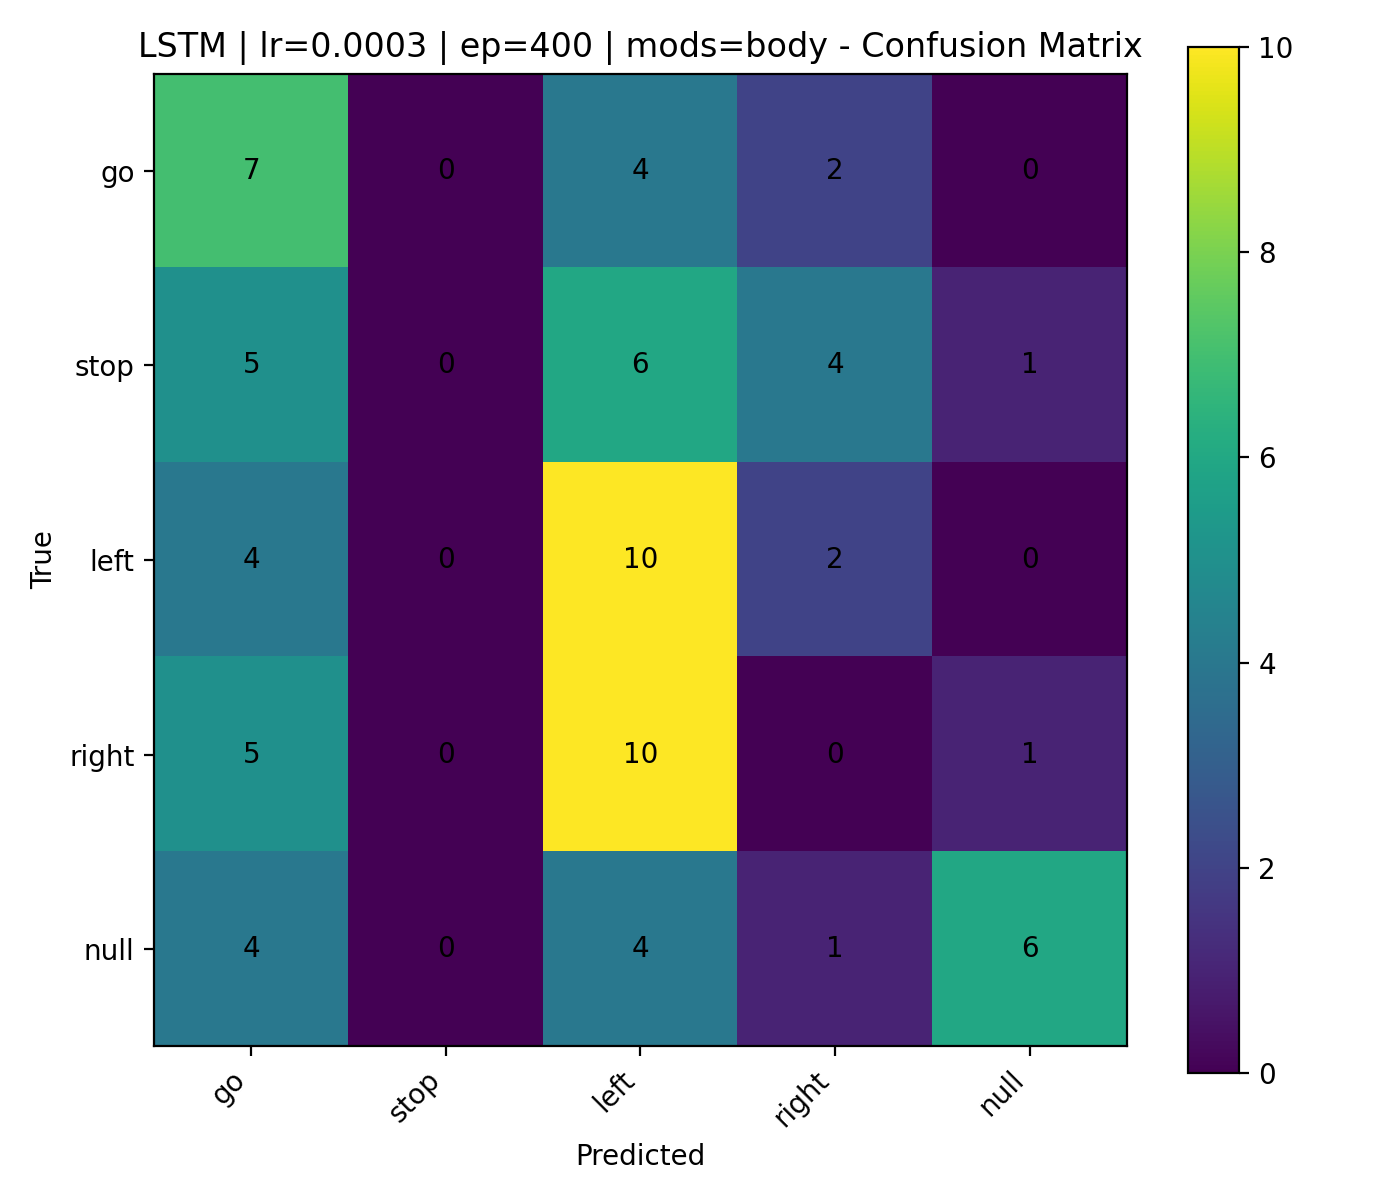

Source data for this figure (header and first rows):
, go, stop, left, right, null
go, 7, 0, 4, 2, 0
stop, 5, 0, 6, 4, 1
left, 4, 0, 10, 2, 0
right, 5, 0, 10, 0, 1
null, 4, 0, 4, 1, 6
